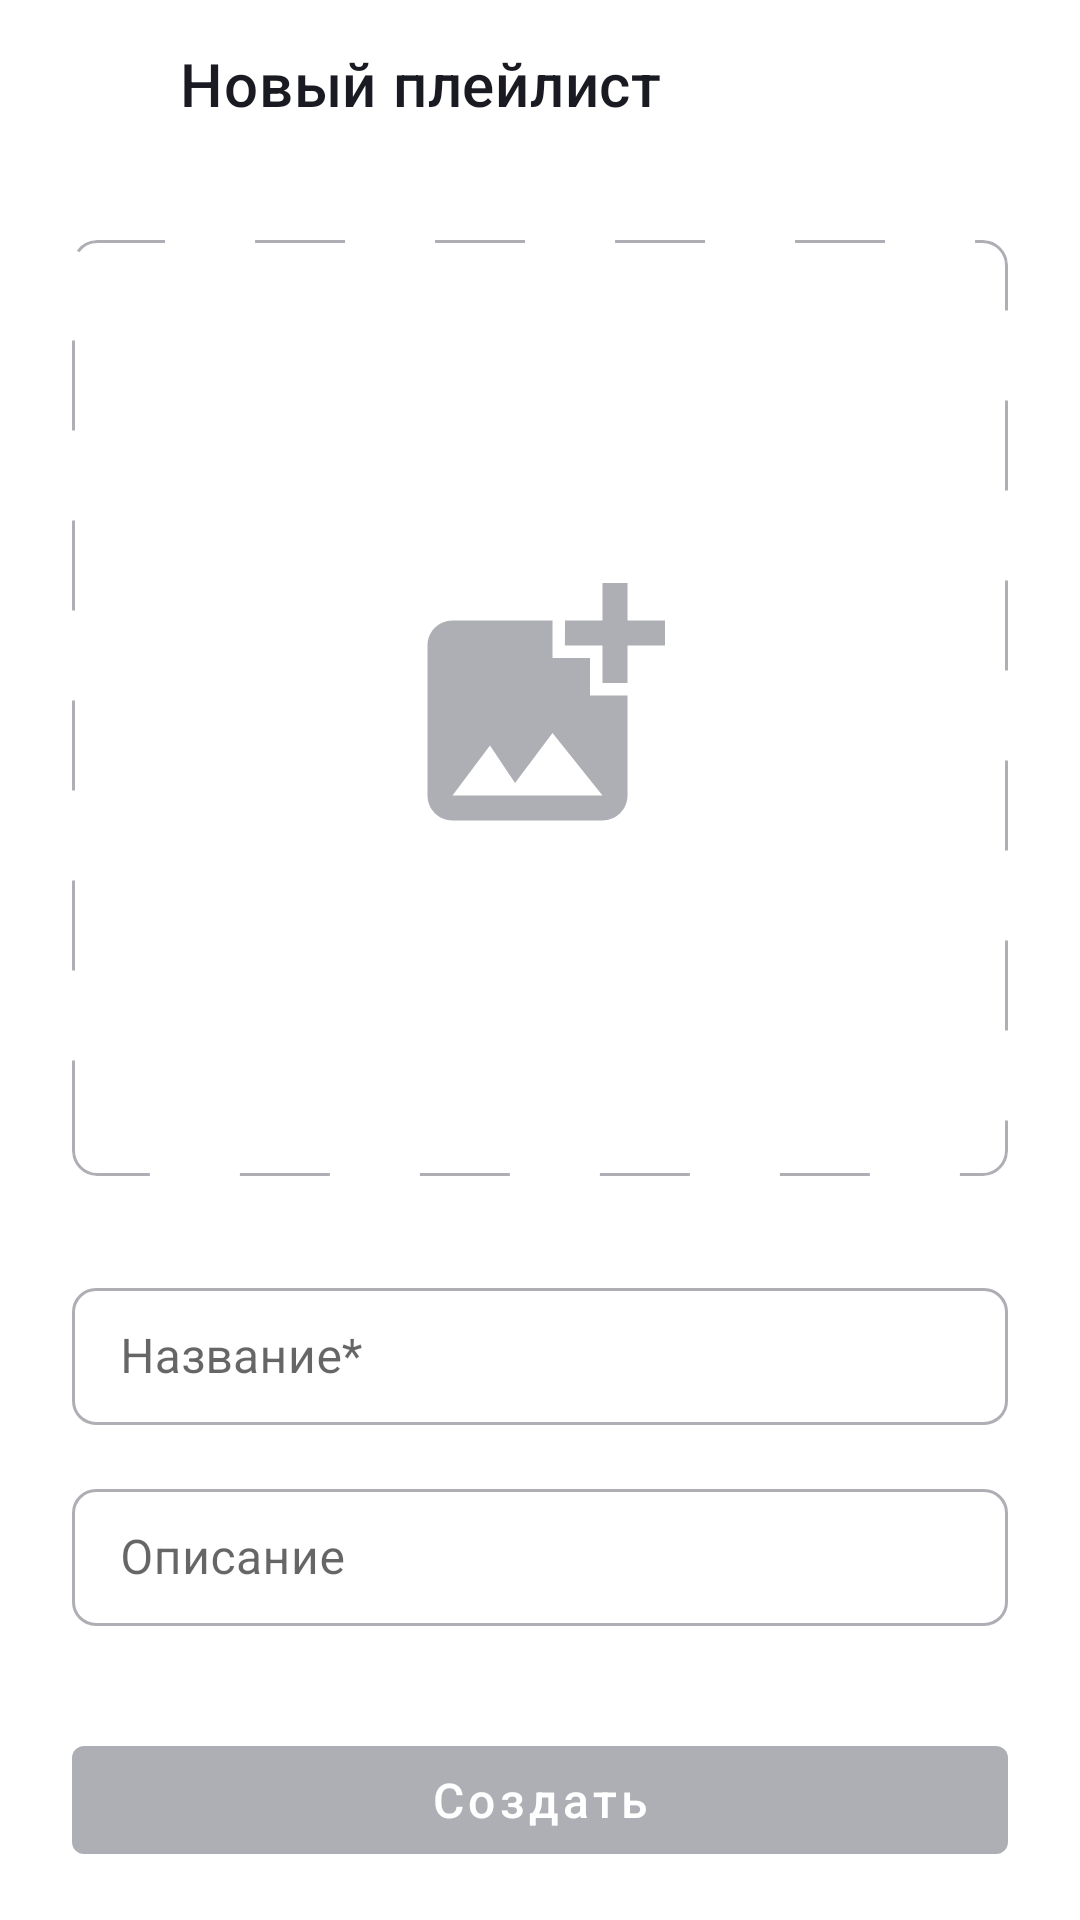

The Android layout XML behind this screen, and the referenced resources:
<!-- AndroidManifest.xml: application theme Theme.PlaylistMaker -->
<!-- res/layout/fragment_create_playlist.xml -->
<?xml version="1.0" encoding="utf-8"?>
<androidx.constraintlayout.widget.ConstraintLayout xmlns:android="http://schemas.android.com/apk/res/android"
    xmlns:app="http://schemas.android.com/apk/res-auto"
    xmlns:tools="http://schemas.android.com/tools"
    android:id="@+id/fragment_create_playlist"
    android:layout_width="match_parent"
    android:layout_height="match_parent"
    android:background="?attr/whiteToBlackRussian">

    <androidx.constraintlayout.widget.Guideline
        android:id="@+id/parentLeftBorder"
        android:layout_width="wrap_content"
        android:layout_height="wrap_content"
        android:orientation="vertical"
        app:layout_constraintGuide_begin="24dp" />

    <androidx.constraintlayout.widget.Guideline
        android:id="@+id/parentRightBorder"
        android:layout_width="wrap_content"
        android:layout_height="wrap_content"
        android:orientation="vertical"
        app:layout_constraintGuide_end="24dp" />

    <ScrollView
        android:id="@+id/scrollContent"
        android:layout_width="0dp"
        android:layout_height="0dp"
        android:fillViewport="true"
        app:layout_constraintBottom_toTopOf="@id/createButton"
        app:layout_constraintEnd_toEndOf="parent"
        app:layout_constraintStart_toStartOf="parent"
        app:layout_constraintTop_toTopOf="parent">

        <androidx.constraintlayout.widget.ConstraintLayout
            android:layout_width="match_parent"
            android:layout_height="wrap_content">

            <androidx.appcompat.widget.Toolbar
                android:id="@+id/toolbar"
                android:layout_width="match_parent"
                android:layout_height="wrap_content"
                android:paddingStart="0dp"
                app:contentInsetStartWithNavigation="0dp"
                app:navigationIcon="@drawable/arrow_back"
                app:title="@string/createNewPlaylistText"
                app:titleTextColor="?attr/blackRussianToWhite"
                tools:ignore="MissingConstraints,RtlSymmetry" />

            <androidx.constraintlayout.widget.Guideline
                android:id="@+id/leftBorder"
                android:layout_width="wrap_content"
                android:layout_height="wrap_content"
                android:orientation="vertical"
                app:layout_constraintGuide_begin="24dp" />

            <androidx.constraintlayout.widget.Guideline
                android:id="@+id/rightBorder"
                android:layout_width="wrap_content"
                android:layout_height="wrap_content"
                android:orientation="vertical"
                app:layout_constraintGuide_end="24dp" />

            <androidx.cardview.widget.CardView
                android:id="@+id/playlistImageCard"
                android:layout_width="0dp"
                android:layout_height="0dp"
                android:layout_marginTop="24dp"
                app:cardBackgroundColor="@android:color/transparent"
                app:cardCornerRadius="8dp"
                app:cardElevation="0dp"
                app:layout_constraintDimensionRatio="1:1"
                app:layout_constraintEnd_toStartOf="@id/rightBorder"
                app:layout_constraintStart_toEndOf="@id/leftBorder"
                app:layout_constraintTop_toBottomOf="@id/toolbar">

                <ImageView
                    android:id="@+id/playlistImage"
                    android:layout_width="match_parent"
                    android:layout_height="match_parent"
                    android:scaleType="centerCrop"
                    android:src="@drawable/playlist_image_empty" />

            </androidx.cardview.widget.CardView>

            <com.google.android.material.textfield.TextInputLayout
                android:id="@+id/playlistName"
                android:layout_width="0dp"
                android:layout_height="wrap_content"
                android:layout_marginTop="32dp"
                android:layout_marginBottom="16dp"
                app:boxBackgroundColor="@android:color/transparent"
                app:boxBackgroundMode="outline"
                app:boxCornerRadiusBottomEnd="8dp"
                app:boxCornerRadiusBottomStart="8dp"
                app:boxCornerRadiusTopEnd="8dp"
                app:boxCornerRadiusTopStart="8dp"
                app:boxStrokeColor="@color/input_field_colors_box_stroke"
                app:boxStrokeWidth="1dp"
                app:hintTextColor="@color/input_field_colors_hint"
                app:layout_constraintEnd_toStartOf="@id/rightBorder"
                app:layout_constraintStart_toEndOf="@id/leftBorder"
                app:layout_constraintTop_toBottomOf="@id/playlistImageCard">

                <com.google.android.material.textfield.TextInputEditText
                    android:id="@+id/edit_playlist_name"
                    android:layout_width="match_parent"
                    android:layout_height="wrap_content"
                    android:gravity="center_vertical"
                    android:paddingTop="12dp"
                    android:paddingBottom="12dp"
                    android:autofillHints="title"
                    android:hint="@string/title"
                    android:inputType="text"
                    android:maxLines="1" />
            </com.google.android.material.textfield.TextInputLayout>

            <com.google.android.material.textfield.TextInputLayout
                android:id="@+id/playlistDescription"
                android:layout_width="0dp"
                android:layout_height="wrap_content"
                android:layout_marginTop="16dp"
                android:layout_marginBottom="16dp"
                app:boxBackgroundColor="@android:color/transparent"
                app:boxBackgroundMode="outline"
                app:boxCornerRadiusBottomEnd="8dp"
                app:boxCornerRadiusBottomStart="8dp"
                app:boxCornerRadiusTopEnd="8dp"
                app:boxCornerRadiusTopStart="8dp"
                app:boxStrokeColor="@color/input_field_colors_box_stroke"
                app:boxStrokeWidth="1dp"
                app:hintTextColor="@color/input_field_colors_hint"
                app:layout_constraintEnd_toStartOf="@id/rightBorder"
                app:layout_constraintStart_toEndOf="@id/leftBorder"
                app:layout_constraintTop_toBottomOf="@id/playlistName">

                <com.google.android.material.textfield.TextInputEditText
                    android:id="@+id/edit_playlist_description"
                    android:layout_width="match_parent"
                    android:layout_height="wrap_content"
                    android:gravity="center_vertical"
                    android:paddingTop="12dp"
                    android:paddingBottom="12dp"
                    android:autofillHints="title"
                    android:hint="@string/description"
                    android:inputType="text"
                    android:maxLines="1" />
            </com.google.android.material.textfield.TextInputLayout>

        </androidx.constraintlayout.widget.ConstraintLayout>
    </ScrollView>

    <com.google.android.material.button.MaterialButton
        android:id="@+id/createButton"
        android:layout_width="0dp"
        android:layout_height="wrap_content"
        android:layout_marginBottom="16dp"
        android:clickable="false"
        android:enabled="false"
        android:text="@string/create"
        android:textAllCaps="false"
        android:textSize="16sp"
        android:textColor="@color/white"
        app:backgroundTint="@color/aluminium_snow_color"
        app:layout_constraintBottom_toBottomOf="parent"
        app:layout_constraintEnd_toStartOf="@id/parentRightBorder"
        app:layout_constraintStart_toEndOf="@id/parentLeftBorder" />
</androidx.constraintlayout.widget.ConstraintLayout>
<!-- resources referenced by this layout -->
<resources>
  <color name="aluminium_snow_color">#AEAFB4</color>
  <color name="white">#FFFFFFFF</color>
  <!-- drawable arrow_back (drawable) -->
  <vector xmlns:android="http://schemas.android.com/apk/res/android"
      android:width="16dp"
      android:height="16dp"
      android:viewportWidth="16"
      android:viewportHeight="16">
    <path
        android:pathData="M16,7H3.83L9.42,1.41L8,0L0,8L8,16L9.41,14.59L3.83,9H16V7Z"
        android:fillColor="@color/icon_black"/>
  </vector>
  <!-- drawable playlist_image_empty (drawable) -->
  <?xml version="1.0" encoding="utf-8"?>
  <layer-list xmlns:android="http://schemas.android.com/apk/res/android">
  
      <item>
          <shape android:shape="rectangle">
              <solid android:color="@android:color/transparent" />
              <stroke
                  android:width="1dp"
                  android:color="@color/aluminium_snow_color"
                  android:dashWidth="30dp"
                  android:dashGap="30dp" />
              <corners android:radius="8dp" />
          </shape>
      </item>
  
      <item
          android:width="312dp"
          android:height="312dp"
          android:drawable="@drawable/playlistimage"
          android:gravity="center" />
  
  </layer-list>
  <string name="create">Создать</string>
  <string name="createNewPlaylistText">Новый плейлист</string>
  <string name="description">Описание</string>
  <string name="title">Название*</string>
  <style name="Theme.PlaylistMaker" parent="Base.Theme.PlaylistMaker">
          <item name="backgroundColorPrimary">@color/dark_blue_color</item>
          <item name="whiteToBlackRussian">@color/white</item>
          <item name="blackRussianToWhite">@color/black_russian_color</item>
          <item name="arrowBackColor">@color/black_russian_color</item>
          <item name="settingsIconsColor">@color/aluminium_snow_color</item>
          <item name="searchBarBackground">@color/marble_color</item>
          <item name="searchBarItemColor">@color/aluminium_snow_color</item>
          <item name="trackTitleColor">@color/black</item>
          <item name="trackSubtitleColor">@color/aluminium_snow_color</item>
          <item name="aluminiumSnowToBlack">@color/aluminium_snow_color</item>
      </style>
  <!-- drawable playlistimage (drawable) -->
  <vector xmlns:android="http://schemas.android.com/apk/res/android"
      xmlns:tools="http://schemas.android.com/tools"
      android:width="312dp"
      android:height="312dp"
      android:viewportWidth="312"
      android:viewportHeight="312"
      tools:ignore="VectorRaster">
      <group>
          <clip-path android:pathData="M114,106L198,106A8,8 0,0 1,206 114L206,198A8,8 0,0 1,198 206L114,206A8,8 0,0 1,106 198L106,114A8,8 0,0 1,114 106z" />
          <path
              android:fillColor="@color/aluminium_snow_color"
              android:pathData="M185.17,135.17V147.63C185.17,147.63 176.88,147.67 176.83,147.63V135.17H164.33C164.33,135.17 164.38,126.88 164.33,126.83H176.83V114.33H185.17V126.83H197.67V135.17H185.17ZM172.67,151.83V139.33H160.17V126.83H126.83C122.25,126.83 118.5,130.58 118.5,135.17V185.17C118.5,189.75 122.25,193.5 126.83,193.5H176.83C181.42,193.5 185.17,189.75 185.17,185.17V151.83H172.67ZM126.83,185.17L139.33,168.5L147.67,181L160.17,164.33L176.83,185.17H126.83Z" />
      </group>
  </vector>
  <style name="Base.Theme.PlaylistMaker" parent="Theme.MaterialComponents.DayNight.NoActionBar" />
  <color name="dark_blue_color">#3772E7</color>
  <color name="black_russian_color">#1A1B22</color>
  <color name="marble_color">#E6E8EB</color>
  <color name="black">#FF000000</color>
</resources>
